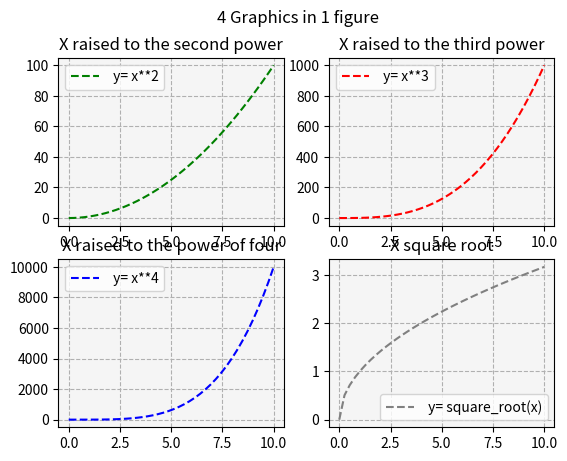

This figure's Python source:
# Matplotlib [Python]
# Ejercicios de práctica

# [redacted]
# Version: 2.0

# IMPORTANTE: NO borrar los comentarios
# que aparecen en verde con el hashtag "#"

# Ejercicios de matplotlib
import numpy as np
import matplotlib.pyplot as plt


if __name__ == '__main__':
    print("Bienvenidos a otra clase de Inove con Python")
    print("Line Plot: Figura con múltiples gráficos")

    # NOTA: aproveche los ejemplos "line_plot" y "scatter_plot" de clase

    # Se desea graficar cuatro funciones en una misma figura
    # en cuatros gráficos (axes) distintos. Para el siguiente
    # intervalor de valores de "X":
    x = np.linspace(0, 10, 40)

    # Realizar tres gráficos que representen
    # y1 = x^2 (X al cuadrado)
    # y2 = x^3 (X al cubo)
    # y3 = x^4 (X a la cuarta)
    # y4 = raiz_cuadrada(X)

    # Implementación:
    y1 = x**2
    y2 = x**3
    y3 = x**4
    y4 = np.sqrt(x)

    # Alumnos: Esos cuatro gráficos deben estar colocados
    # en la diposición de 2 filas y 2 columna:
    # ------
    #  graf1 | graf2
    # ------
    #  graf3 | graf4
    # Utilizar add_subplot para lograr este efecto
    # de "2 filas" "2 columna" de gráficos

    # Se debe colocar en la leyenda la función que representa
    # cada gráfico

    # Cada gráfico realizarlo con un color distinto
    # a su elección

    # Colocar una grilla a elección

    # Crear acá su gráfico
    fig= plt.figure()
    fig.suptitle("4 Graphics in 1 figure", fontsize= "12")
    ax1 = fig.add_subplot (2,2,1)
    ax2 = fig.add_subplot (2,2,2)
    ax3 = fig.add_subplot (2,2,3)
    ax4 = fig.add_subplot (2,2,4)

    ax1.plot(x,y1, color= "green", ls="dashed", label =" y= x**2")
    ax1.set_facecolor ("whitesmoke")
    ax1.set_title ("X raised to the second power")
    ax1.legend()
    ax1.grid (ls="dashed")


    ax2.plot(x,y2, color= "red", ls="dashed", label =" y= x**3")
    ax2.set_facecolor ("whitesmoke")
    ax2.set_title ("X raised to the third power")
    ax2.legend()
    ax2.grid (ls="dashed")

    ax3.plot(x,y3, color= "blue", ls="dashed", label =" y= x**4")
    ax3.set_facecolor ("whitesmoke")
    ax3.set_title ("X raised to the power of four")
    ax3.legend()
    ax3.grid (ls="dashed")

    ax4.plot(x,y4, color= "grey", ls="dashed", label =" y= square_root(x)")
    ax4.set_facecolor ("whitesmoke")
    ax4.set_title ("X square root")
    ax4.legend()
    ax4.grid (ls="dashed")

    plt.show()
    print("terminamos")
